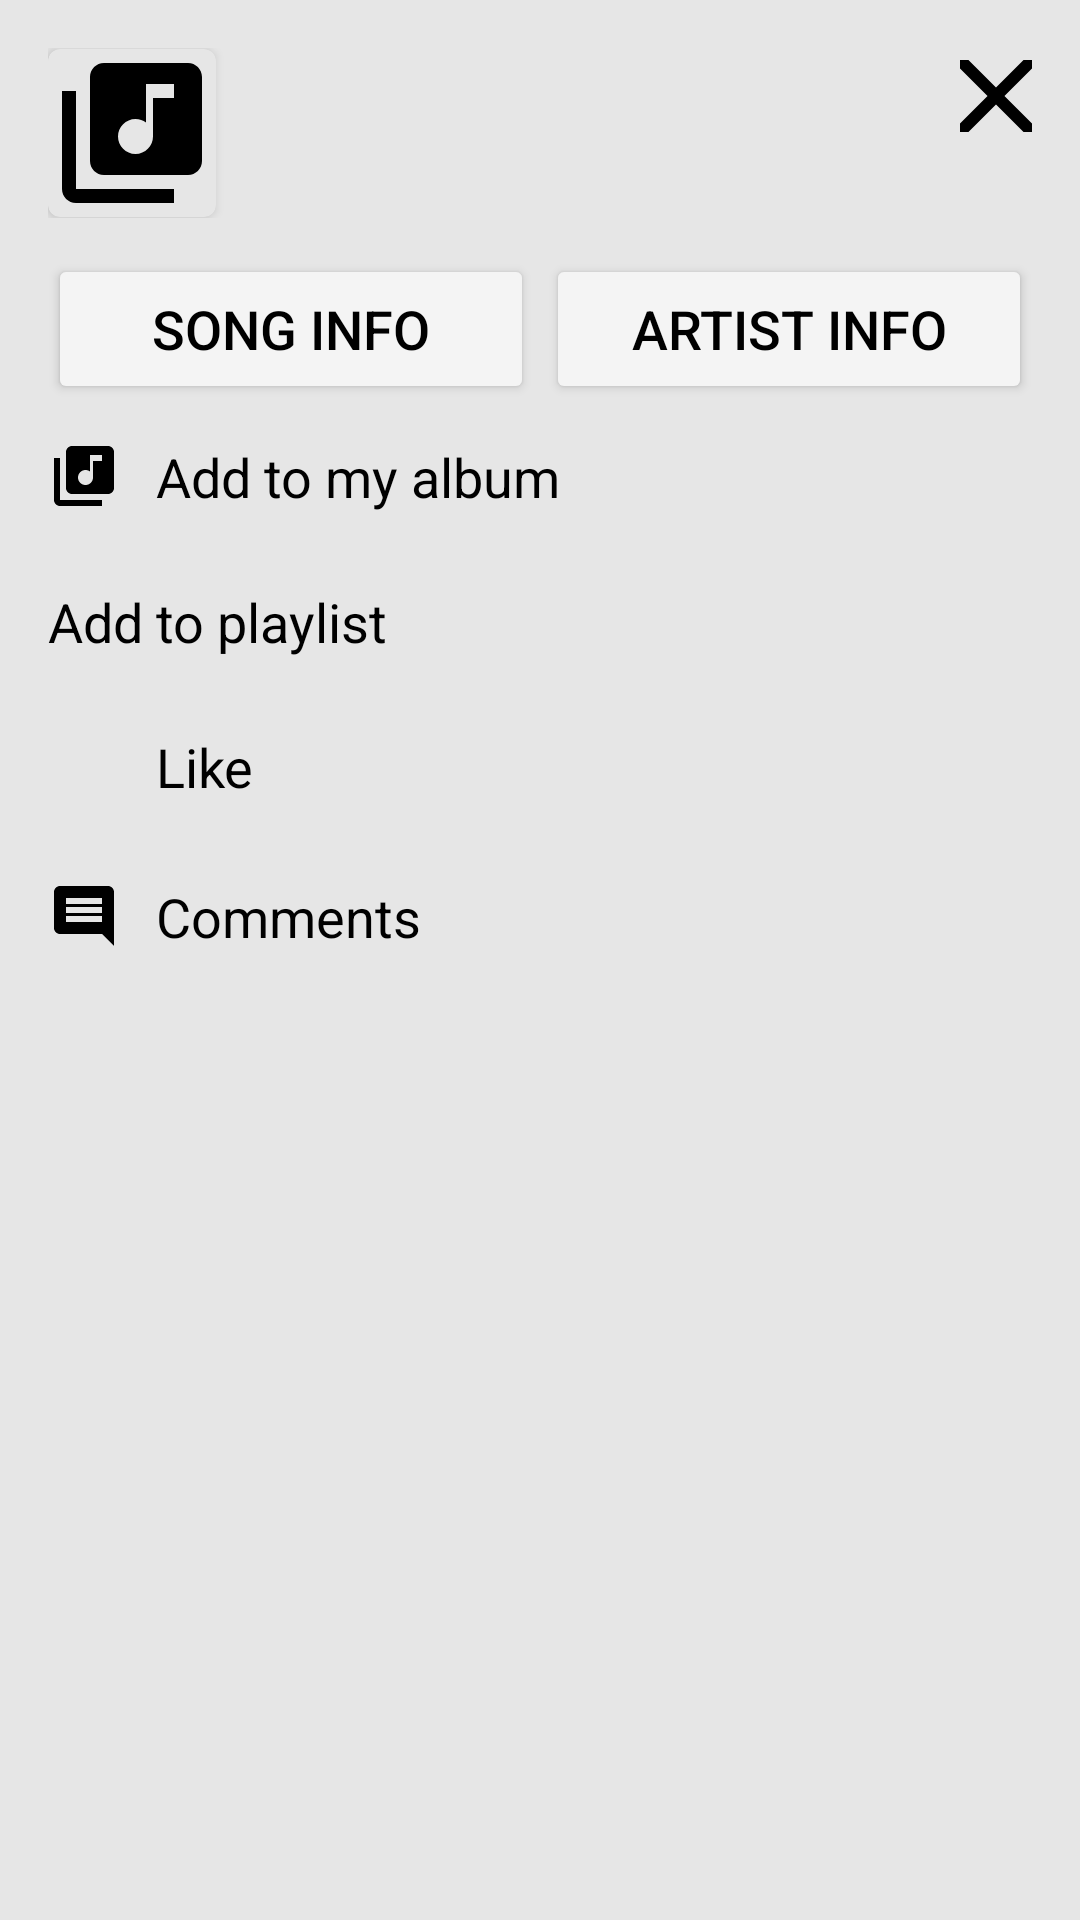

Produce the Android XML layout that renders to this screen, including the resource entries it uses.
<!-- AndroidManifest.xml: application theme Theme.Musichub -->
<!-- res/layout/fragment_etc.xml -->
<?xml version="1.0" encoding="utf-8"?>
<FrameLayout xmlns:android="http://schemas.android.com/apk/res/android"
    xmlns:tools="http://schemas.android.com/tools"
    android:layout_width="match_parent"
    android:layout_height="match_parent"
    xmlns:app="http://schemas.android.com/apk/res-auto"
    android:background="@color/gray"
    tools:context=".Fragment2.EtcFragment">

    <androidx.constraintlayout.widget.ConstraintLayout
        android:id="@+id/media_player_controls_container"
        android:layout_width="match_parent"
        android:layout_height="wrap_content">

        <androidx.constraintlayout.widget.ConstraintLayout
            android:id="@+id/header_container"
            android:layout_width="0dp"
            android:layout_height="wrap_content"
            android:layout_marginTop="16dp"
            android:paddingHorizontal="16dp"
            app:layout_constraintTop_toTopOf="parent"
            app:layout_constraintEnd_toEndOf="parent"
            app:layout_constraintStart_toStartOf="parent">

            <androidx.cardview.widget.CardView
                android:id="@+id/card_view_artist_art_container"
                android:layout_width="56dp"
                android:layout_height="56dp"
                app:cardCornerRadius="4dp"
                app:cardBackgroundColor="@color/gray"
                app:layout_constraintDimensionRatio="H,1:1"
                app:layout_constraintBottom_toBottomOf="parent"
                app:layout_constraintTop_toTopOf="parent"
                app:layout_constraintStart_toStartOf="parent">

                <ImageView
                    android:id="@+id/etc_song_thumnail"
                    android:layout_width="match_parent"
                    android:layout_height="match_parent"
                    android:src="@drawable/ic_baseline_library_music_24"/>

            </androidx.cardview.widget.CardView>

            <TextView
                android:id="@+id/etc_song_name"
                android:layout_width="0dp"
                android:layout_height="wrap_content"
                android:layout_gravity="start"
                android:layout_weight="1"
                android:textColor="@color/text"
                android:textSize="24sp"
                android:textStyle="bold"
                android:layout_marginStart="10dp"
                android:layout_marginEnd="10dp"
                app:layout_constraintEnd_toStartOf="@+id/etc_dismiss_btn"
                app:layout_constraintStart_toEndOf="@+id/card_view_artist_art_container"
                app:layout_constraintTop_toTopOf="parent" />

            <TextView
                android:id="@+id/etc_song_artist"
                android:layout_width="0dp"
                android:layout_height="wrap_content"
                android:layout_gravity="start"
                android:textColor="@color/text"
                android:textSize="18sp"
                android:maxLines="1"
                android:layout_marginStart="10dp"
                android:layout_marginEnd="10dp"
                app:layout_constraintEnd_toEndOf="@+id/etc_song_name"
                app:layout_constraintStart_toEndOf="@+id/card_view_artist_art_container"
                app:layout_constraintTop_toBottomOf="@+id/etc_song_name" />

            <ImageButton
                android:id="@+id/etc_dismiss_btn"
                android:layout_width="24dp"
                android:layout_height="24dp"
                android:background="@null"
                android:scaleType="center"
                android:layout_marginTop="4dp"
                android:src="@drawable/baseline_clear_48"
                app:layout_constraintEnd_toEndOf="parent"
                app:layout_constraintTop_toTopOf="parent" />

        </androidx.constraintlayout.widget.ConstraintLayout>

        <LinearLayout
            android:id="@+id/linearLayout2"
            android:layout_width="match_parent"
            android:layout_height="wrap_content"
            android:orientation="horizontal"
            android:paddingHorizontal="16dp"
            android:paddingTop="12dp"
            app:layout_constraintStart_toStartOf="parent"
            app:layout_constraintTop_toBottomOf="@+id/header_container">

            <Button
                android:id="@+id/etc_song_info"
                android:layout_width="match_parent"
                android:layout_height="50dp"
                android:layout_weight="1"
                android:backgroundTint="@color/background"
                android:text="@string/song_info"
                android:textSize="18sp"
                android:textColor="@color/text"
                app:shapeAppearance="@style/ShapeAppearance.Material3.Corner.None" />

            <View
                android:layout_width="4dp"
                android:layout_height="4dp"
                android:layout_gravity="center"
                android:layout_weight="0" />

            <Button
                android:id="@+id/etc_artist_info"
                android:layout_width="match_parent"
                android:layout_height="50dp"
                android:layout_weight="1"
                android:backgroundTint="@color/background"
                android:text="@string/artist_info"
                android:textSize="18sp"
                android:textColor="@color/text"
                app:shapeAppearance="@style/ShapeAppearance.Material3.Corner.None" />
        </LinearLayout>


        <LinearLayout
            android:layout_width="match_parent"
            android:layout_height="wrap_content"
            android:orientation="vertical"
            android:paddingBottom="6dp"
            app:layout_constraintTop_toBottomOf="@+id/linearLayout2"
            app:layout_constraintBottom_toBottomOf="parent">

            <TextView
                android:id="@+id/etc_add_my_list"
                android:text="@string/add_to_my_album"
                android:textSize="18sp"
                android:textColor="@color/text"
                android:layout_width="match_parent"
                android:layout_height="wrap_content"
                android:paddingVertical="12dp"
                android:paddingHorizontal="16dp"
                android:drawablePadding="12dp"
                app:drawableLeftCompat="@drawable/ic_baseline_library_music_24" />

            <TextView
                android:id="@+id/etc_add_playlist"
                android:text="@string/add_to_list"
                android:textSize="18sp"
                android:textColor="@color/text"
                android:layout_width="match_parent"
                android:layout_height="wrap_content"
                android:paddingVertical="12dp"
                android:paddingHorizontal="16dp"
                android:drawablePadding="12dp"
                app:drawableLeftCompat="@drawable/baseline_dehaze_24" />

            <RelativeLayout
                android:layout_width="match_parent"
                android:layout_height="wrap_content"
                android:orientation="horizontal">

                <ImageView
                    android:id="@+id/etc_like_img"
                    android:layout_width="wrap_content"
                    android:layout_height="50dp"
                    android:paddingVertical="12dp"
                    android:paddingStart="16dp"
                    android:paddingEnd="0dp"
                    android:src="@drawable/baseline_favorite_border_24" />

                <TextView
                    android:id="@+id/etc_like"
                    android:layout_width="match_parent"
                    android:layout_height="wrap_content"
                    android:paddingStart="52dp"
                    android:paddingEnd="0dp"
                    android:paddingVertical="12dp"
                    android:text="@string/like"
                    android:textColor="@color/text"
                    android:textSize="18sp" />

            </RelativeLayout>

            <TextView
                android:id="@+id/etc_comment"
                android:layout_width="match_parent"
                android:layout_height="wrap_content"
                android:drawablePadding="12dp"
                android:paddingHorizontal="16dp"
                android:paddingVertical="12dp"
                android:text="@string/comments"
                android:textColor="@color/text"
                android:textSize="18sp"
                app:drawableLeftCompat="@drawable/baseline_comment_24" />

            <TextView
                android:id="@+id/etc_song_edit"
                android:layout_width="match_parent"
                android:layout_height="wrap_content"
                android:drawablePadding="12dp"
                android:paddingHorizontal="16dp"
                android:paddingVertical="12dp"
                android:visibility="gone"
                android:text="@string/edit_track"
                android:textColor="@color/text"
                android:textSize="18sp"
                app:drawableLeftCompat="@drawable/baseline_edit_24" />

        </LinearLayout>

    </androidx.constraintlayout.widget.ConstraintLayout>


</FrameLayout>
<!-- resources referenced by this layout -->
<resources>
  <color name="background">#F4F4F4</color>
  <color name="gray">#E6E6E6</color>
  <color name="text">#FF000000</color>
  <!-- drawable baseline_clear_48 (drawable) -->
  <vector xmlns:android="http://schemas.android.com/apk/res/android" android:height="48dp"
      android:tint="@color/text" android:viewportHeight="24" android:viewportWidth="24" android:width="48dp">
        
      <path android:fillColor="@android:color/white" android:pathData="M19,6.41L17.59,5 12,10.59 6.41,5 5,6.41 10.59,12 5,17.59 6.41,19 12,13.41 17.59,19 19,17.59 13.41,12z"/>
      
  </vector>
  <!-- drawable baseline_comment_24 (drawable) -->
  <vector xmlns:android="http://schemas.android.com/apk/res/android" android:autoMirrored="true" android:height="24dp" android:tint="@color/text" android:viewportHeight="24" android:viewportWidth="24" android:width="24dp">
        
      <path android:fillColor="@android:color/white" android:pathData="M21.99,4c0,-1.1 -0.89,-2 -1.99,-2L4,2c-1.1,0 -2,0.9 -2,2v12c0,1.1 0.9,2 2,2h14l4,4 -0.01,-18zM18,14L6,14v-2h12v2zM18,11L6,11L6,9h12v2zM18,8L6,8L6,6h12v2z"/>
      
  </vector>
  <!-- drawable baseline_edit_24 (drawable) -->
  <vector xmlns:android="http://schemas.android.com/apk/res/android" android:tint="@color/text" android:height="24dp" android:viewportHeight="24" android:viewportWidth="24" android:width="24dp">
        
      <path android:fillColor="@android:color/white" android:pathData="M3,17.25V21h3.75L17.81,9.94l-3.75,-3.75L3,17.25zM20.71,7.04c0.39,-0.39 0.39,-1.02 0,-1.41l-2.34,-2.34c-0.39,-0.39 -1.02,-0.39 -1.41,0l-1.83,1.83 3.75,3.75 1.83,-1.83z"/>
      
  </vector>
  <!-- drawable ic_baseline_library_music_24 (drawable) -->
  <vector android:height="24dp" android:tint="@color/text"
      android:viewportHeight="24" android:viewportWidth="24"
      android:width="24dp" xmlns:android="http://schemas.android.com/apk/res/android">
      <path android:fillColor="@android:color/white" android:pathData="M20,2L8,2c-1.1,0 -2,0.9 -2,2v12c0,1.1 0.9,2 2,2h12c1.1,0 2,-0.9 2,-2L22,4c0,-1.1 -0.9,-2 -2,-2zM18,7h-3v5.5c0,1.38 -1.12,2.5 -2.5,2.5S10,13.88 10,12.5s1.12,-2.5 2.5,-2.5c0.57,0 1.08,0.19 1.5,0.51L14,5h4v2zM4,6L2,6v14c0,1.1 0.9,2 2,2h14v-2L4,20L4,6z"/>
  </vector>
  <string name="add_to_list">Add to playlist</string>
  <string name="add_to_my_album">Add to my album</string>
  <string name="artist_info">Artist info</string>
  <string name="comments">Comments</string>
  <string name="edit_track">Edit track</string>
  <string name="like">Like</string>
  <string name="song_info">Song info</string>
  <style name="Theme.Musichub" parent="Base.Theme.Musichub" />
  <style name="Base.Theme.Musichub" parent="Theme.Material3.DayNight.NoActionBar">
          <item name="colorOnPrimary">@color/white</item>
          <item name="colorPrimary">@color/text</item>
          <item name="colorPrimaryContainer">@color/black</item>
          <item name="colorSecondary">@color/blue_dark</item>
          <item name="android:statusBarColor">@color/black</item>
      </style>
  <color name="white">#FFFFFFFF</color>
  <color name="black">#FF000000</color>
  <color name="blue_dark">#00B3EF</color>
</resources>
